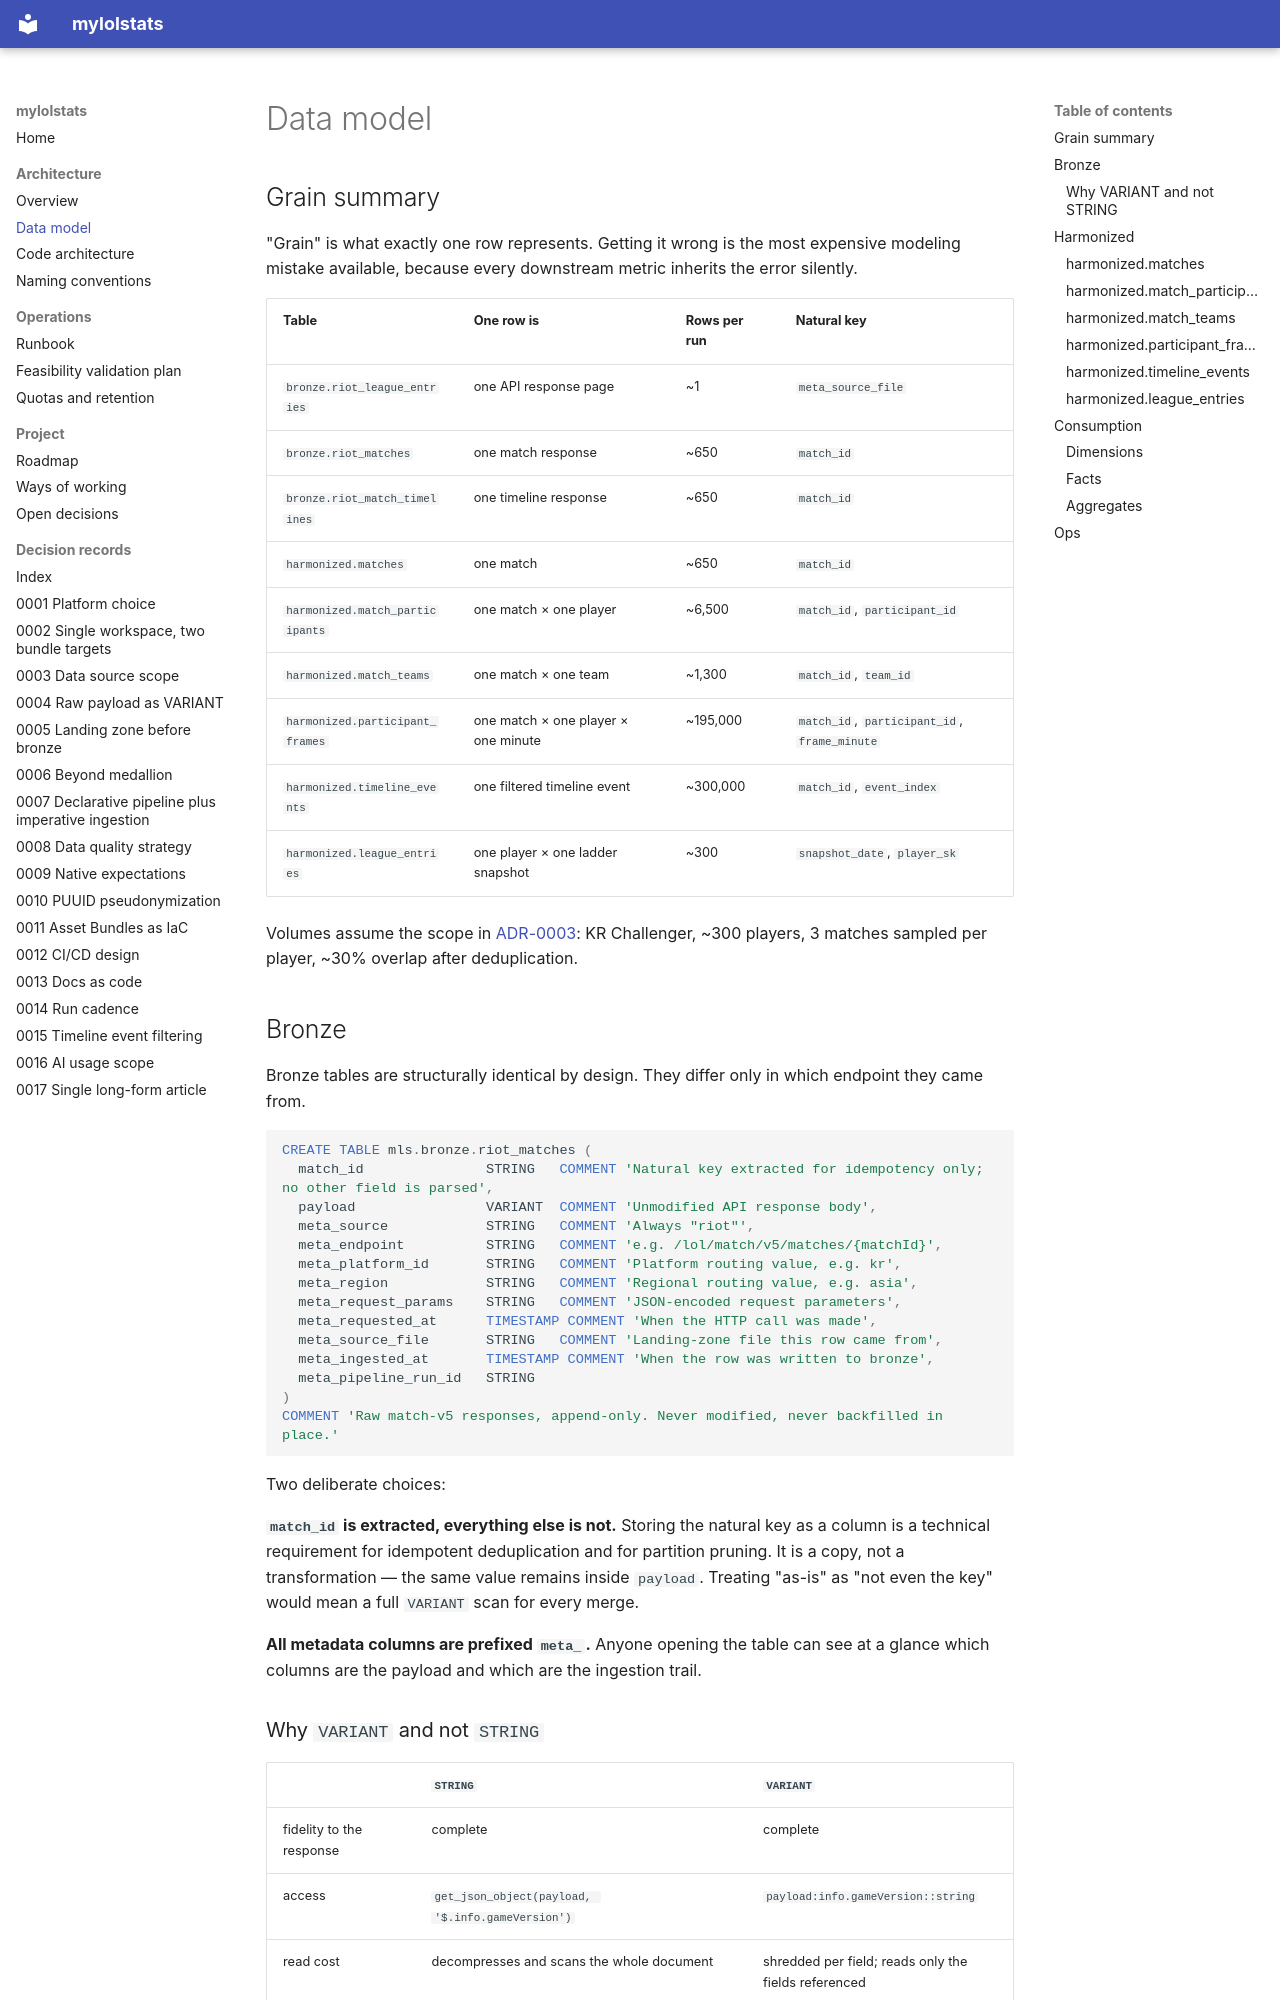

repository: gustavofs-git/dbx-mls · page: architecture/data-model/index.html · generator: mkdocs

# Data model

## Grain summary

"Grain" is what exactly one row represents. Getting it wrong is the most expensive modeling
mistake available, because every downstream metric inherits the error silently.

| Table | One row is | Rows per run | Natural key |
|---|---|---|---|
| `bronze.riot_league_entries` | one API response page | ~1 | `meta_source_file` |
| `bronze.riot_matches` | one match response | ~650 | `match_id` |
| `bronze.riot_match_timelines` | one timeline response | ~650 | `match_id` |
| `harmonized.matches` | one match | ~650 | `match_id` |
| `harmonized.match_participants` | one match × one player | ~6,500 | `match_id`, `participant_id` |
| `harmonized.match_teams` | one match × one team | ~1,300 | `match_id`, `team_id` |
| `harmonized.participant_frames` | one match × one player × one minute | ~195,000 | `match_id`, `participant_id`, `frame_minute` |
| `harmonized.timeline_events` | one filtered timeline event | ~300,000 | `match_id`, `event_index` |
| `harmonized.league_entries` | one player × one ladder snapshot | ~300 | `snapshot_date`, `player_sk` |

Volumes assume the scope in [ADR-0003](../adr/0003-data-source-scope-kr-challenger.md):
KR Challenger, ~300 players, 3 matches sampled per player, ~30% overlap after deduplication.
